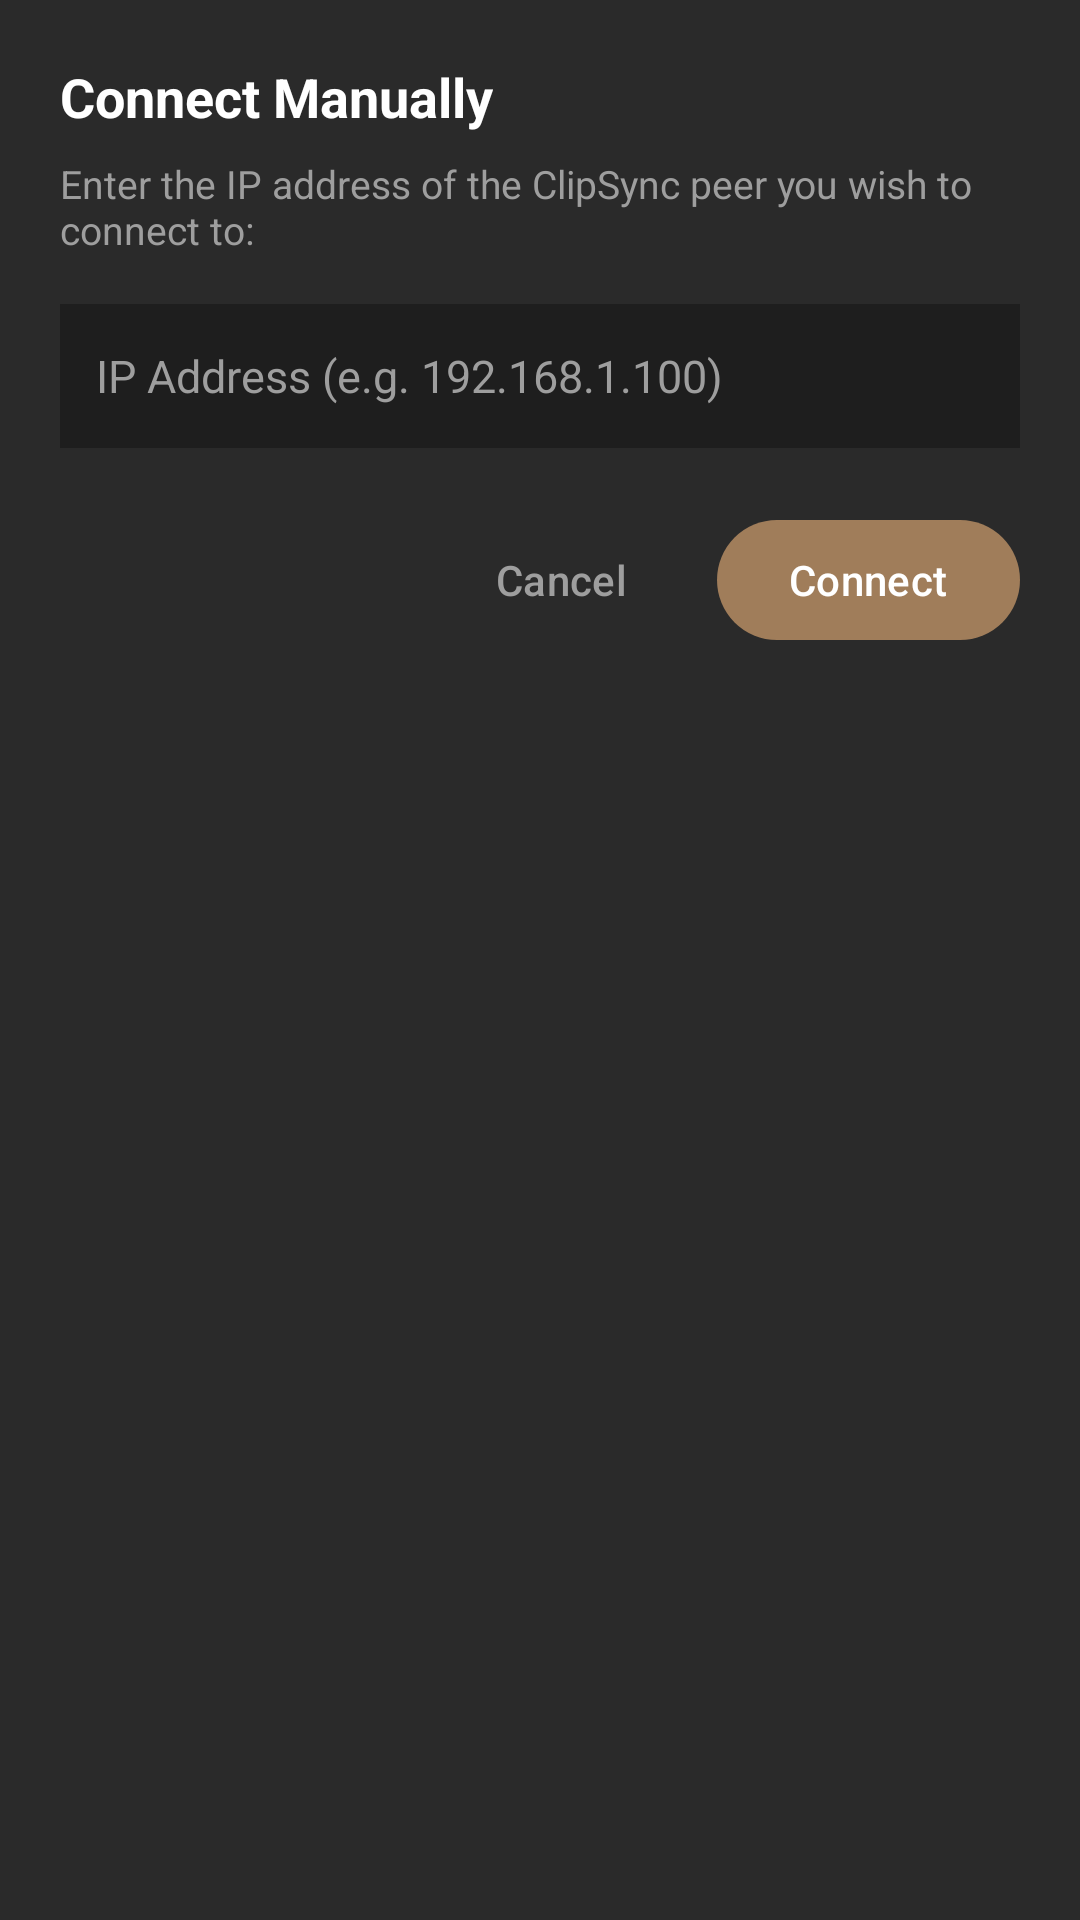

Layout XML and referenced resources for this Android screen:
<!-- AndroidManifest.xml: application theme Theme.ClipSync -->
<!-- res/layout/dialog_connect.xml -->
<?xml version="1.0" encoding="utf-8"?>
<LinearLayout xmlns:android="http://schemas.android.com/apk/res/android"
    xmlns:app="http://schemas.android.com/apk/res-auto"
    android:layout_width="match_parent"
    android:layout_height="wrap_content"
    android:orientation="vertical"
    android:background="@color/surface_dark"
    android:padding="20dp">

    <TextView
        android:layout_width="wrap_content"
        android:layout_height="wrap_content"
        android:text="@string/dialog_connect_title"
        android:textColor="@color/text_primary"
        android:textSize="18sp"
        android:textStyle="bold" />

    <TextView
        android:layout_width="wrap_content"
        android:layout_height="wrap_content"
        android:text="Enter the IP address of the ClipSync peer you wish to connect to:"
        android:textColor="@color/text_muted"
        android:textSize="13sp"
        android:layout_marginTop="8dp" />

    <EditText
        android:id="@+id/edit_connect_ip"
        android:layout_width="match_parent"
        android:layout_height="48dp"
        android:background="@color/bg_dark"
        android:hint="@string/dialog_connect_hint"
        android:textColorHint="@color/text_muted"
        android:textColor="@color/text_primary"
        android:textSize="15sp"
        android:paddingStart="12dp"
        android:paddingEnd="12dp"
        android:layout_marginTop="16dp"
        android:inputType="textUri"
        android:singleLine="true" />

    <LinearLayout
        android:layout_width="match_parent"
        android:layout_height="wrap_content"
        android:orientation="horizontal"
        android:gravity="end"
        android:layout_marginTop="20dp">

        <com.google.android.material.button.MaterialButton
            android:id="@+id/btn_dialog_cancel"
            style="@style/Widget.Material3.Button.TextButton"
            android:layout_width="wrap_content"
            android:layout_height="wrap_content"
            android:text="@string/dialog_cancel_btn"
            android:textColor="@color/text_muted" />

        <com.google.android.material.button.MaterialButton
            android:id="@+id/btn_dialog_connect"
            style="@style/Widget.Material3.Button.TonalButton"
            android:layout_width="wrap_content"
            android:layout_height="wrap_content"
            android:layout_marginStart="8dp"
            android:text="@string/dialog_connect_btn"
            android:textColor="@color/text_primary"
            app:backgroundTint="@color/accent_brown" />

    </LinearLayout>

</LinearLayout>
<!-- resources referenced by this layout -->
<resources>
  <color name="accent_brown">#A07D5A</color>
  <color name="bg_dark">#1E1E1E</color>
  <color name="surface_dark">#2A2A2A</color>
  <color name="text_muted">#9E9E9E</color>
  <color name="text_primary">#FFFFFF</color>
  <string name="dialog_cancel_btn">Cancel</string>
  <string name="dialog_connect_btn">Connect</string>
  <string name="dialog_connect_hint">IP Address (e.g. 192.168.1.100)</string>
  <string name="dialog_connect_title">Connect Manually</string>
  <style name="Theme.ClipSync" parent="Theme.Material3.Dark.NoActionBar">
          <item name="colorPrimary">@color/accent_brown</item>
          <item name="colorPrimaryVariant">@color/accent_brown_dark</item>
          <item name="colorOnPrimary">@color/text_primary</item>
          
          <item name="colorSecondary">@color/accent_brown_light</item>
          <item name="colorOnSecondary">@color/bg_dark</item>
  
          <item name="android:colorBackground">@color/bg_dark</item>
          <item name="colorSurface">@color/surface_dark</item>
          <item name="colorOnSurface">@color/text_primary</item>
  
          <item name="android:statusBarColor">@color/bg_dark</item>
          <item name="android:navigationBarColor">@color/bg_dark</item>
          <item name="android:windowBackground">@color/bg_dark</item>
      </style>
  <color name="accent_brown_dark">#836343</color>
  <color name="accent_brown_light">#B89370</color>
</resources>
